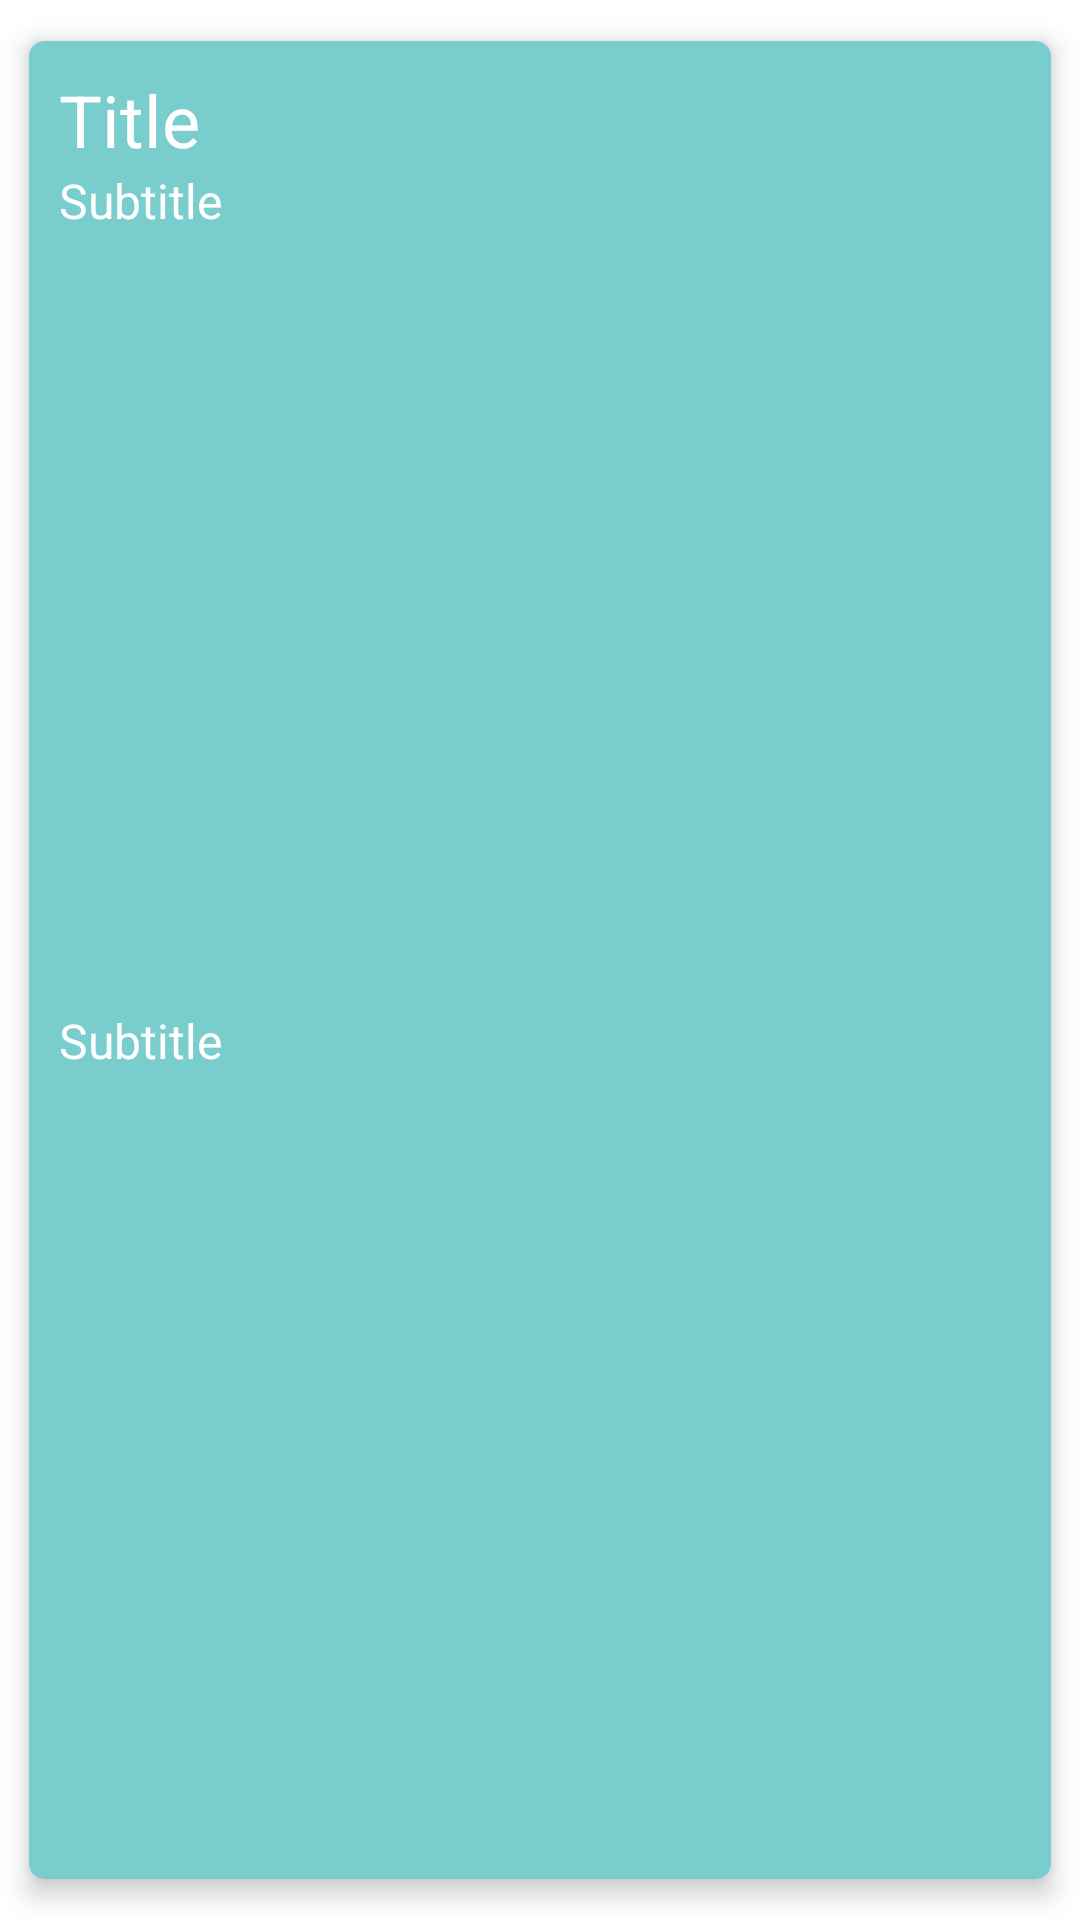

Layout XML and referenced resources for this Android screen:
<!-- AndroidManifest.xml: application theme Theme.AndroidBigTest -->
<!-- res/layout/item.xml -->
<?xml version="1.0" encoding="utf-8"?>
<androidx.cardview.widget.CardView xmlns:android="http://schemas.android.com/apk/res/android"
    android:layout_width="match_parent"
    android:layout_height="wrap_content"
    android:clickable="true"
    android:foreground="?android:attr/selectableItemBackgroundBorderless"
    xmlns:app="http://schemas.android.com/apk/res-auto"
    app:cardBackgroundColor="#79CDCD"
    android:id="@+id/parent"
    app:cardCornerRadius="5dp"
    app:cardElevation="5dp"
    app:cardMaxElevation="8dp"
    app:cardUseCompatPadding="true"
    app:contentPadding="10dp">


    <LinearLayout
        android:layout_width="match_parent"
        android:layout_height="match_parent"
        android:orientation="vertical">

        <TextView
            android:id="@+id/test"
            style="@style/Base.TextAppearance.AppCompat.Headline"
            android:layout_width="match_parent"
            android:layout_height="wrap_content"
            android:singleLine="true"
            android:text="Title"
            android:textColor="#FFFFFF"
            />

        <TextView
            android:id="@+id/classroom"
            style="@style/Base.TextAppearance.AppCompat.Subhead"
            android:layout_width="match_parent"
            android:layout_height="0dp"
            android:layout_weight="1"
            android:singleLine="true"
            android:text="Subtitle"
            android:textColor="#FFFFFF"
            />

        <TextView
            android:id="@+id/date"
            style="@style/Base.TextAppearance.AppCompat.Subhead"
            android:layout_width="match_parent"
            android:layout_height="0dp"
            android:layout_weight="1"
            android:singleLine="true"
            android:text="Subtitle"
            android:textColor="#FFFFFF"
            />


    </LinearLayout>


</androidx.cardview.widget.CardView>
<!-- resources referenced by this layout -->
<resources>
  <style name="Theme.AndroidBigTest" parent="Theme.MaterialComponents.DayNight.DarkActionBar">
          
          <item name="colorPrimary">@color/purple_500</item>
          <item name="colorPrimaryVariant">@color/purple_700</item>
          <item name="colorOnPrimary">@color/white</item>
          
          <item name="colorSecondary">@color/teal_200</item>
          <item name="colorSecondaryVariant">@color/teal_700</item>
          <item name="colorOnSecondary">@color/black</item>
          
          <item name="android:statusBarColor" tools:targetApi="l">?attr/colorPrimaryVariant</item>
          
      </style>
  <!-- not gathered from this repository: default colours our renderer supplied (Android Studio template values) -->
  <color name="purple_500">#FF6200EE</color>
  <color name="purple_700">#FF3700B3</color>
  <color name="teal_200">#FF03DAC5</color>
  <color name="teal_700">#FF018786</color>
  <color name="black">#FF000000</color>
  <color name="white">#FFFFFFFF</color>
</resources>
